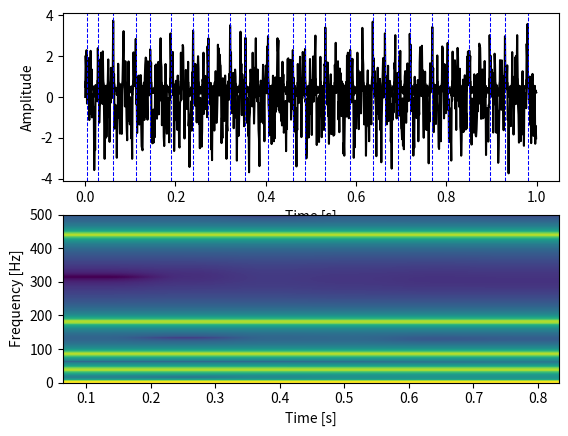

The script that saved this image:
#!/usr/bin/env python3

import random
import numpy as np
import scipy.signal as signal
from matplotlib import pyplot as plt

# * DSP

def normalize(arr):
    """Apply min-max feature scaling normalization to a 1D array."""
    return (arr - np.min(arr)) / (np.max(arr) - np.min(arr))

def find_peaks(arr, Fs):
    peaks = signal.find_peaks(arr, distance=Fs/40, prominence=1/4)
    return peaks[0]

# * Plotting

def plot_time(s):
    subplot_1 = plt.subplot(2, 1, 1)
    subplot_1.plot(t, s, 'k-')
    plt.xlabel('Time [s]')
    plt.ylabel('Amplitude')

def plot_freq(s, Fs):
    subplot_2 = plt.subplot(2, 1, 2)
    subplot_2.specgram(s, NFFT=256, Fs=Fs)
    plt.xlabel("Time [s]")
    plt.ylabel("Frequency [Hz]")

def plot_time_freq(s, Fs, title):
    plot_time(s)
    plt.title(title)
    plot_freq(s, Fs)

def plot_time_freq_show(s, Fs, title = ""):
    plot_time_freq(s, Fs, title)
    plt.show()

def plot_time_freq_peaks_show(s, Fs, peaks, title = ""):
    plot_time(s)
    plot_peaks(peaks, Fs)
    plt.title(title)
    plot_freq(s, Fs)
    plt.show()

def plot_peaks(peaks, Fs):
    i = 0
    for idx in peaks:
        i = i + 1
        plt.axvline(x = idx / Fs, color = "b", label = 'peak={}'.format(i), ls = "--", lw = 0.75)

# * Example

if __name__ == "__main__":
    # * Signal initialization.
    # Define signals parameters.
    d  = 1                   # Duration [s]
    Fs = 1000                # Sampling rate [Hz]
    Ts = 1.0/Fs              # Sampling interval [s]
    t  = np.arange(0, d, Ts) # Time vector [0.000 .. 0.999]
    f_min = 1                # Minimum frequency [Hz]
    f_max = Fs/2             # Maximum frequency [Hz]
    s_nb  = 4                # Numbers of signal.
    s     = [0] * s_nb       # List of signal vectors.
    # General individual signals.
    for i in list(range(s_nb)):
        f = random.randint(f_min, f_max)
        print("f_{}={}".format(i, f))
        s[i] = np.sin(2 * np.pi * f * t)
    # Generate a composed signal with Numpy to operate on it.
    s_mix = np.add.reduce(s)
    # Show initial signal.
    plot_time_freq_show(s_mix, Fs)

    # * Demonstrate DSP.
    # Normalization.
    s_mix = normalize(s_mix)
    plot_time_freq_show(s_mix, Fs)
    # Peak finding.
    peaks = find_peaks(s_mix, Fs)
    plot_time_freq_peaks_show(s_mix, Fs, peaks)
